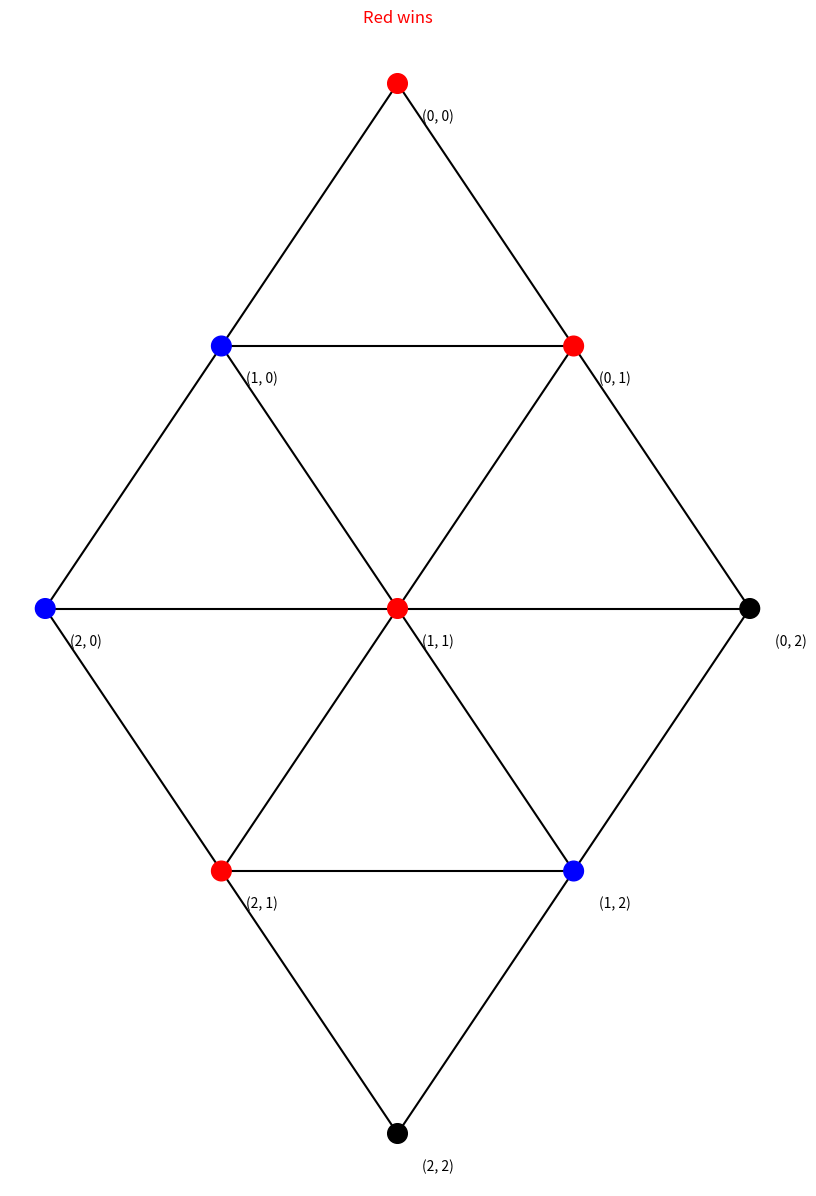

The matplotlib source for this figure:
import numpy as np
import matplotlib.pyplot as plt
from enum import Enum


class Player(Enum):
    RED = 1
    BLUE = 2


class HexStateManager:
    def __init__(self, k: int) -> None:
        self.k = k
        self.winner = None

    def new_game(self, red_first=True) -> None:
        """
        Hex board is represented as a square array. The RED player's goal is
        to connect the "top" and "bottom" of the array, and the BLUE player's goal
        is to connect the "left" and "right" of the array. RED player starts by default.
        The board initially contains only zeros, meaning that they are empty slots.
        Later, nodes with a "1" represent RED pieces, and "2" BLUE pieces.
        """
        self.winner = None
        self.board = np.zeros((self.k, self.k), dtype=np.int8)
        self.current_player = Player.RED if red_first is True else Player.BLUE

    def get_legal_moves(self) -> list[tuple[int, int]]:
        coordinates = []

        for coordinate, state in np.ndenumerate(self.board):
            if state == 0:
                coordinates.append(coordinate)

        return coordinates

    def make_move(self, coordinate: tuple[int, int]):
        if self.winner is not None:
            raise ValueError('Game already over')

        if coordinate not in self.get_legal_moves():
            raise ValueError('Illegal move')

        # Place piece at coordinate
        self.board[coordinate] = self.current_player.value

        if self.is_game_over():
            self.winner = self.current_player

        self.current_player = Player.RED if self.current_player == Player.BLUE else Player.BLUE

    def get_neighbours(self, coordinate: tuple[int, int]) -> list[tuple[int, int]]:
        row, col = coordinate

        neighbours = [(row - 1, col), (row - 1, col + 1),
                      (row, col - 1), (row, col + 1),
                      (row + 1, col - 1), (row + 1, col)]

        return list(filter(lambda coord: 0 <= coord[0] < self.k and 0 <= coord[1] < self.k, neighbours))

    def get_own_pieces(self, coordinates: list[tuple[int, int]]) -> list[tuple[int, int]]:
        return list(filter(lambda coord: self.board[coord] == self.current_player.value, coordinates))

    def is_game_over(self) -> bool:
        """
        Check if the latest move won the game for the current player.
        If current player is RED, start from the top row and search towards
        the bottom. If BLUE, go from left to right column.
        """
        starting_coordinates = [(0, col) for col in range(self.k)] if self.current_player == Player.RED \
            else [(row, 0) for row in range(self.k)]

        starting_pieces = self.get_own_pieces(starting_coordinates)

        visited = {}

        for piece in starting_pieces:
            if self.traverse(piece, visited) is True:
                return True

        return False

    def is_final(self):
        return self.winner is not None or np.all(self.board != 0)
        
    
    def traverse(self, piece, visited):
        """
        Traverses current players pieces DEPTH FIRST (recursively). Only edges between
        pieces of the current player are considered valid edges for traversal
        """
        # Check if goal is reached
        if (self.current_player == Player.RED and piece[0] == self.k-1) or \
                (self.current_player == Player.BLUE and piece[1] == self.k-1):
            return True

        visited[piece] = True
        for neighbour_piece in self.get_own_pieces(self.get_neighbours(piece)):
            if neighbour_piece not in visited:
                return self.traverse(neighbour_piece, visited)
            
    def get_possible_states(self) -> list['HexStateManager']:
        possible_states = []

        for move in self.get_legal_moves():
            new_state = HexStateManager(self.k)
            new_state.board = np.copy(self.board)
            new_state.current_player = self.current_player
            new_state.make_move(move)
            possible_states.append(new_state)
    
        return possible_states

    def is_win(self, player = Player.RED):
        return self.winner == player
    
    def show_board(self):
        """
        There is probably an easier way to visualize the board, but this was too much fun
        """
        enumerated = list(np.ndenumerate(self.board))
        coords = np.array([enum[0] for enum in enumerated])

        horizontal_grids = coords.reshape((self.k, self.k, 2))
        vertical_grids = np.flip(horizontal_grids)

        diag_offset = self.k - 2
        diagonal_grids = [np.flipud(horizontal_grids).diagonal(i).T
                          for i in range(-diag_offset, diag_offset+1)]

        theta = - np.pi / 4
        rot_neg45 = np.array([[np.cos(theta), -np.sin(theta)],
                              [np.sin(theta), np.cos(theta)]])

        flip = np.array([[-1, 0],
                         [0, -1]])

        rot_coords = coords.dot(flip).dot(rot_neg45)

        xs = rot_coords[:, 0]
        ys = rot_coords[:, 1]

        col = np.where(self.board == 1, 'red',
                       np.where(self.board == 2, 'blue',
                                'black')).flatten()

        plt.figure(figsize=(10, 15))
        plt.axis('off')
        plt.scatter(xs, ys, s=200, c=col)

        if self.winner == Player.RED:
            plt.title('Red wins', c='red')
        elif self.winner == Player.BLUE:
            plt.title('Blue wins', c='blue')

        for i, coord in enumerate(enumerated):
            plt.annotate(coord[0], (xs[i], ys[i]), (xs[i]+0.1, ys[i]-0.1))

        for lines in [horizontal_grids, vertical_grids]:
            lines = lines.dot(flip).dot(rot_neg45)
            xs = lines[:, :, 0]
            ys = lines[:, :, 1]
            plt.plot(xs, ys, c='black', zorder=-1)

        for line in diagonal_grids:
            line = line.dot(flip).dot(rot_neg45)
            xs = line[:, 0]
            ys = line[:, 1]
            plt.plot(xs, ys, c='black', zorder=-1)

        plt.show(block=True)

if __name__ == "__main__":
    hex = HexStateManager(3)
    hex.new_game()
    #print(hex.get_legal_moves())
    hex.make_move((0,0))
    hex.make_move((2,0))
    hex.make_move((0,1))
    hex.make_move((1,0))
    hex.make_move((1,1))
    hex.make_move((1,2))
    hex.get_possible_states()
    hex.make_move((2,1))
    print(hex.is_win())
    print(hex.winner)
    hex.show_board()